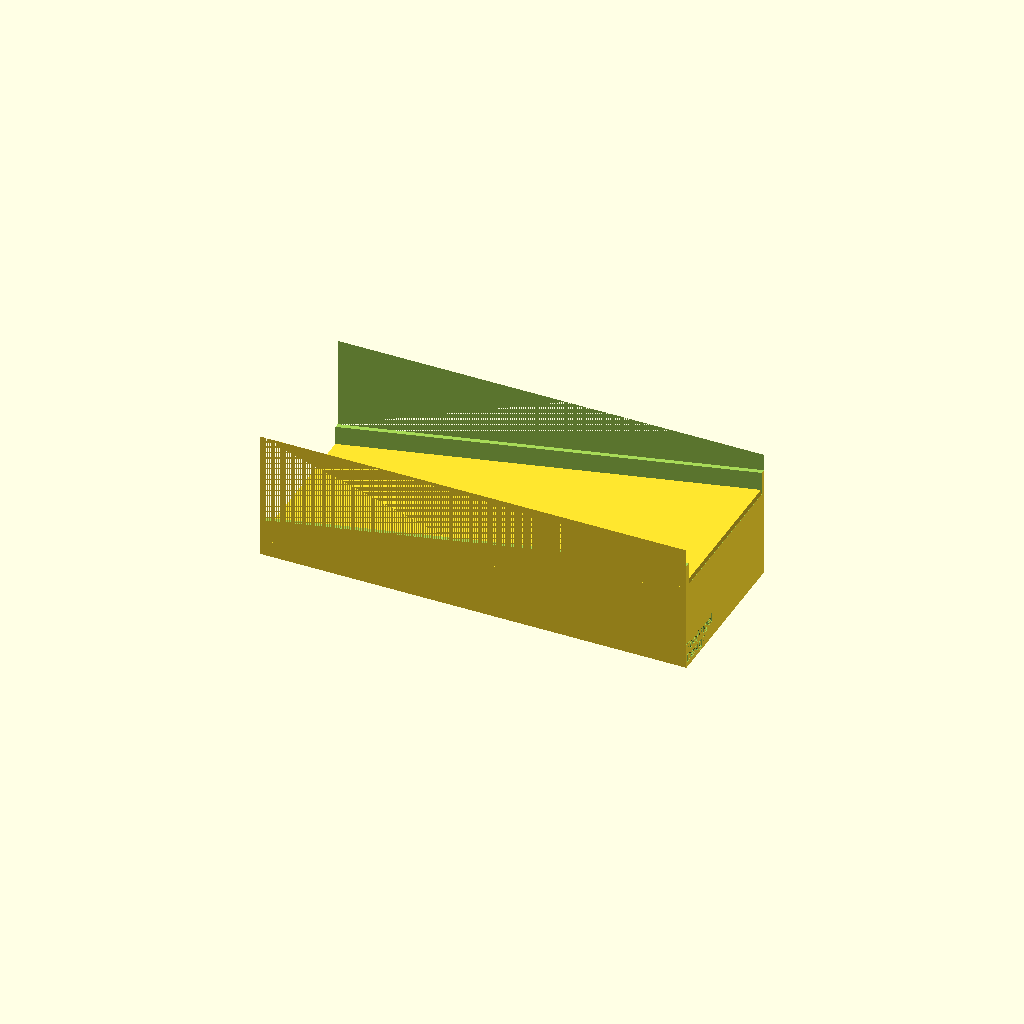
Cell 1: rendered with the file's own defaults.
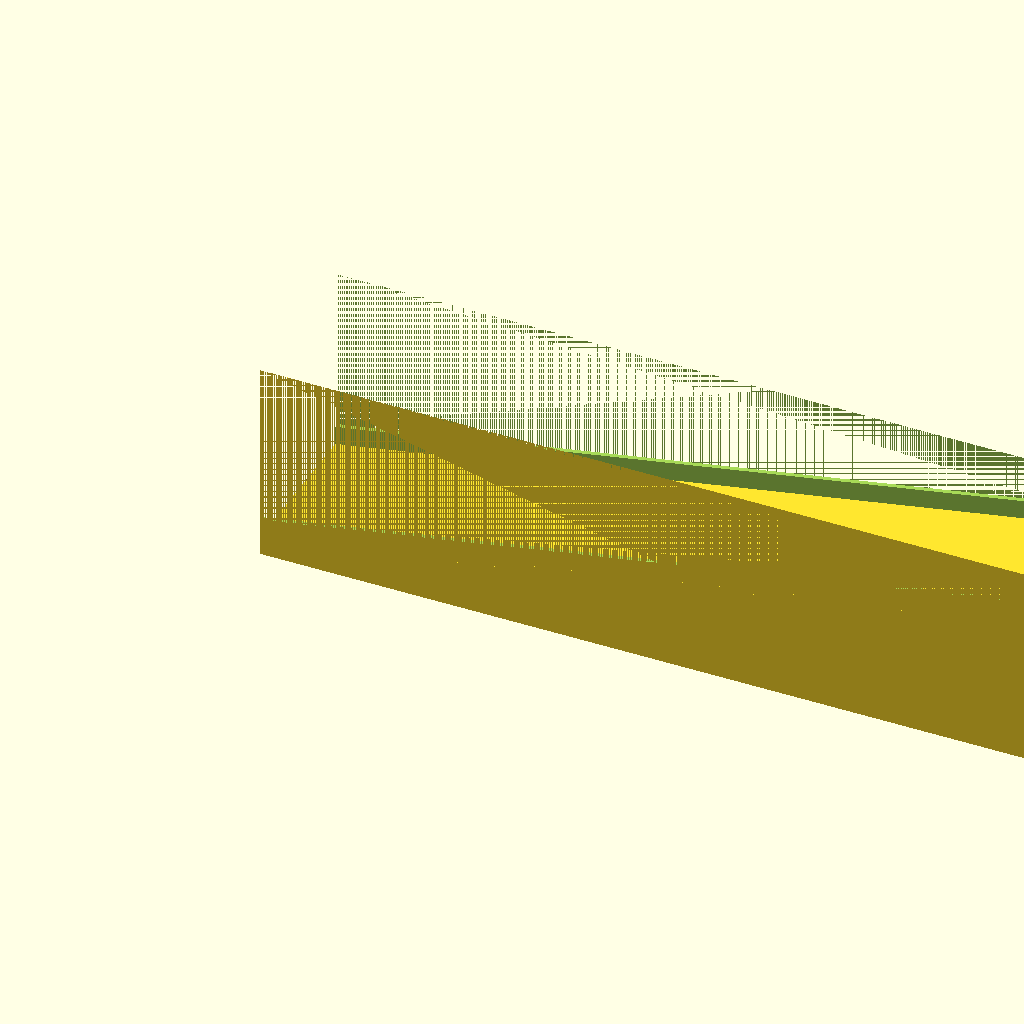
Cell 2: the same model with accus = 20.
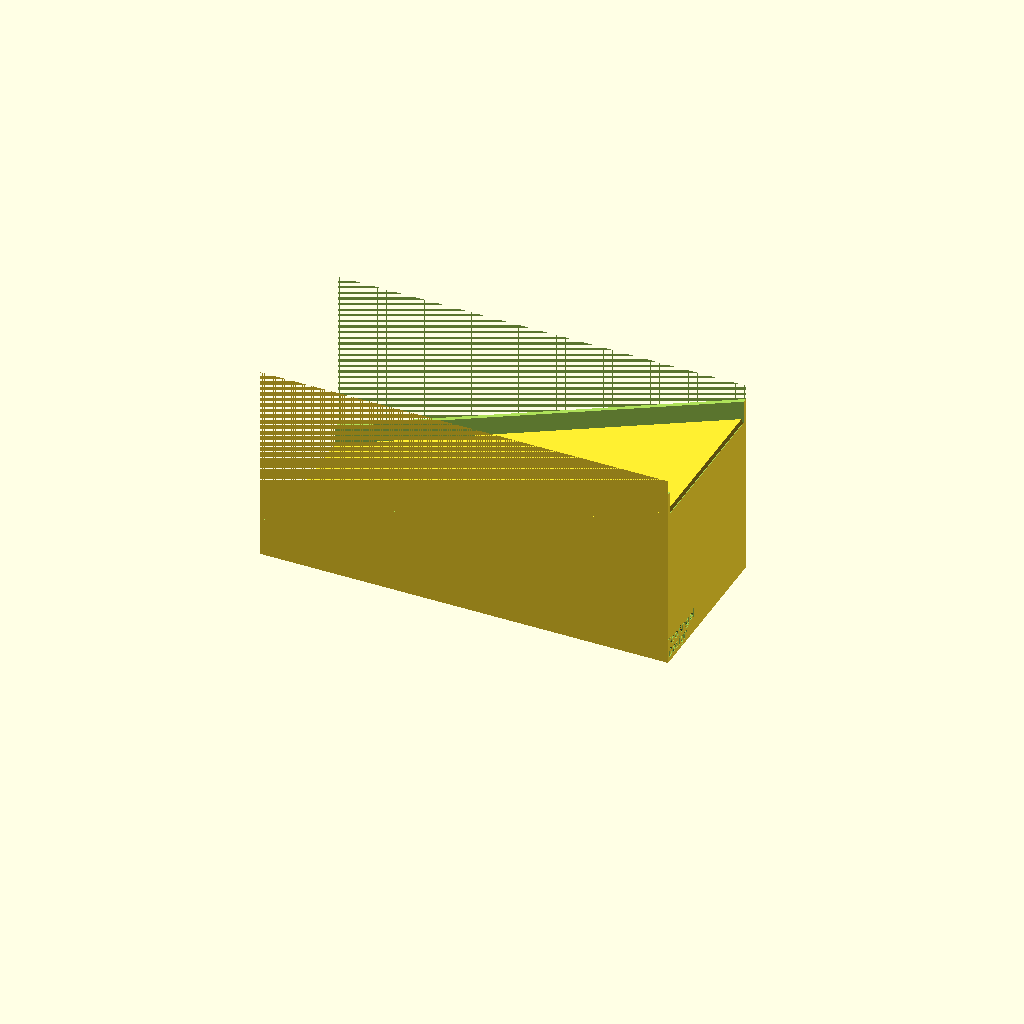
Cell 3 — gradient set to 20, the other parameters unchanged.
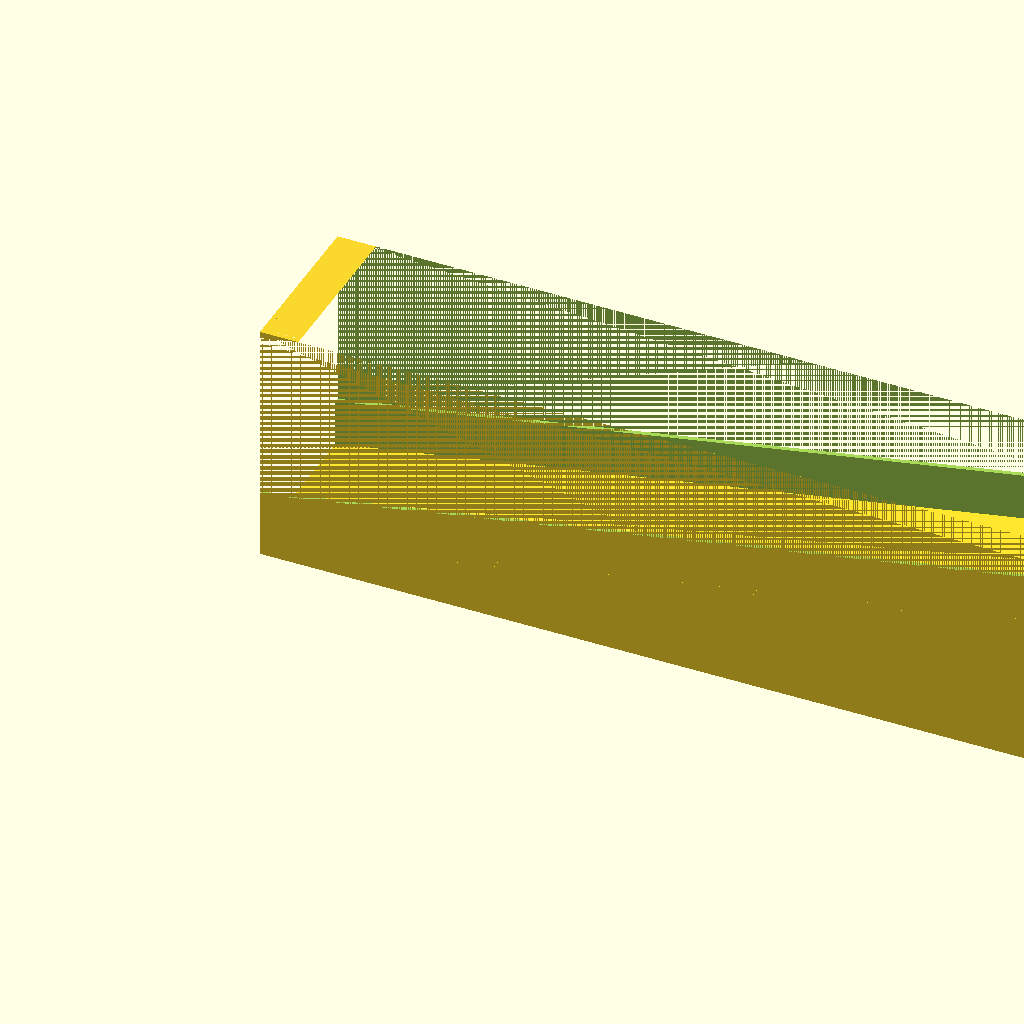
Cell 4 — accu_diameter set to 36, the other parameters unchanged.
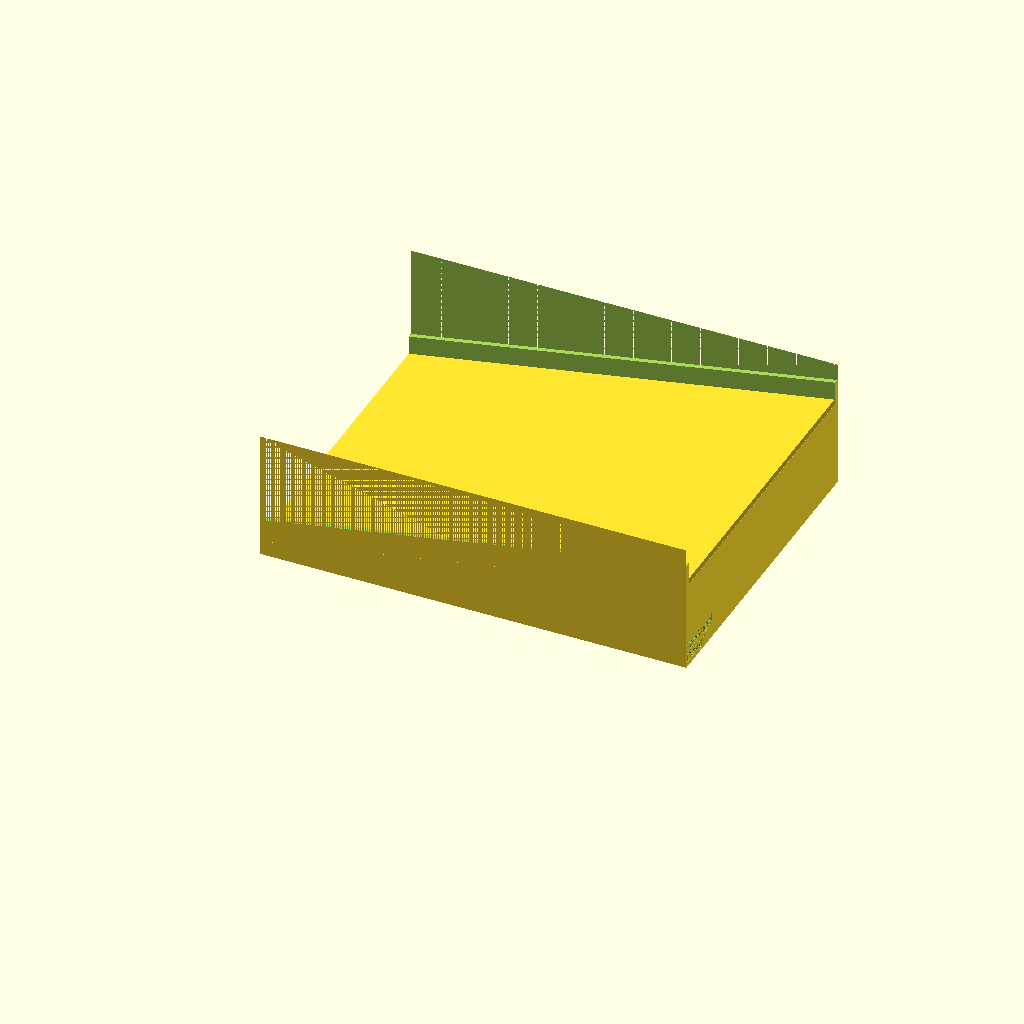
Cell 5 — accu_length set to 134, the other parameters unchanged.
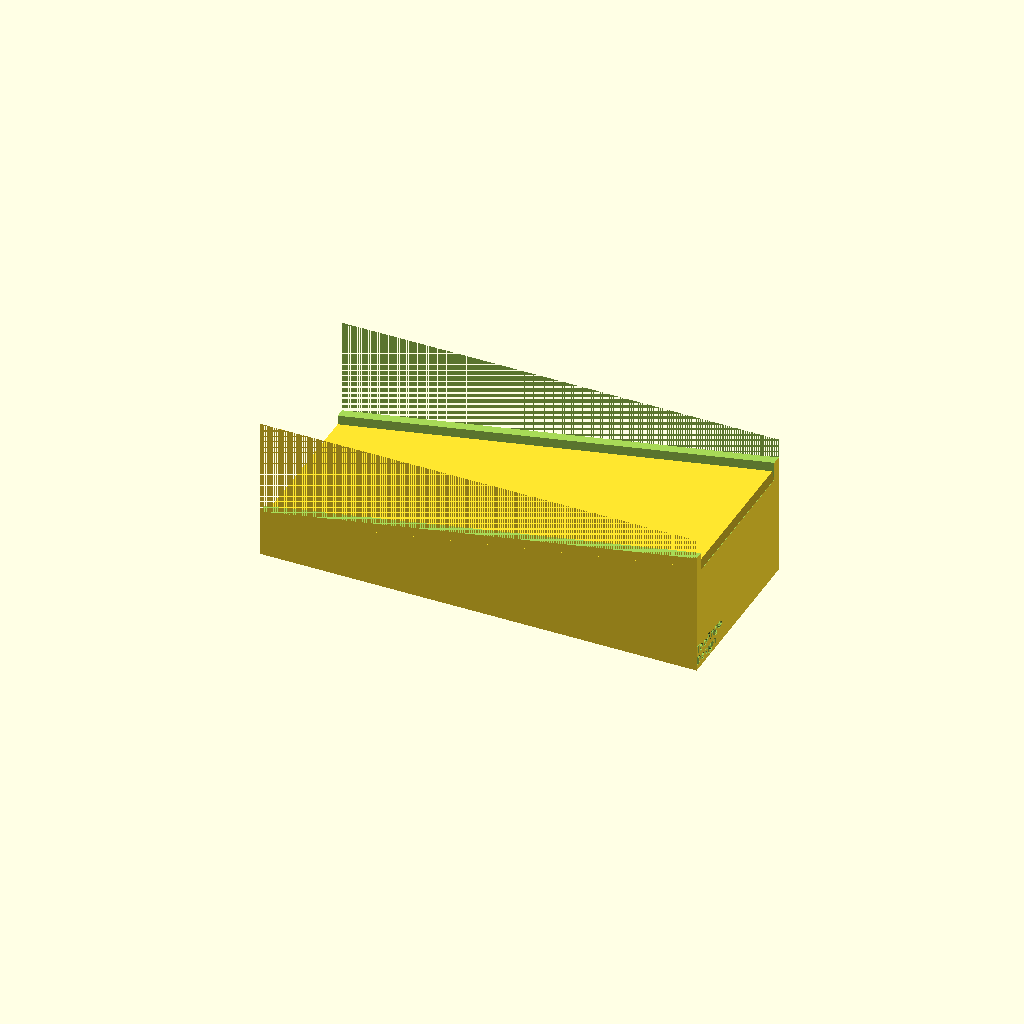
Cell 6 — thickness set to 4, the other parameters unchanged.
One fixed orthographic camera (rotation 55°, 0°, 25°; colour scheme Cornfield) for every cell.
Source of the model, ecigarette/accuramp_ramp.scad:
accus = 10;
gradient = 10;
accu_diameter = 18; 
accu_length = 67; // 65 plus padding
thickness = 2;


length = accus * accu_diameter;

// Height
// sin alpha = opposite / hypothenuse
// height = length * sin gradient
height = length * sin(gradient);
echo("Height: ", height);

// Base offset
// Due to different ankle
// sin alpha = opposite / hypothenuse
// base_offset = thickness * sin gradient
base_offset = thickness * sin(gradient);
echo("Base offset: ", base_offset);

// Case length
// cos alpha = adjacent / hypothenuse
// case_length = length * cos gradient
case_length = length * cos(gradient) + base_offset;
echo("Case length: ", case_length);

// Grip offset
// sin alpha = opposite / hypothenuse
// grip_offset = accu_diameter / 2 * sin gradient
grip_offset = accu_diameter / 2 * sin(gradient);
echo("Grip offset: ", grip_offset);

back_height = sin(gradient) * (length + 2 * thickness);

difference() {
    cube([case_length + 2 * thickness, accu_length + 2 * thickness, height + accu_diameter + 3 * thickness]);
    translate([thickness, thickness, 0]) cube([case_length, accu_length, height + accu_diameter + 3 * thickness]);
    translate([0, 0, accu_diameter / 1.5 + 2 * thickness]) rotate([0, -gradient, 0]) cube([length + 2 * thickness + 10, accu_length + 2 * thickness, height + 10]);

    translate([0, thickness, 3 * thickness]) rotate([0, -gradient, 0]) cube([case_length + 10 * thickness, accu_length, accu_diameter]);    
    
    translate([case_length + 1.6 * thickness, 0, 7]) rotate([90, 0, 90]) linear_extrude(thickness / 2) text("TooAngel", size=4, font="Deftone Stylus:style=Regular");
    translate([case_length + 1.6 * thickness, 0, 2]) rotate([90, 0, 90]) linear_extrude(thickness / 2) text("Design", size=4, font="Deftone Stylus:style=Regular");
}

translate([base_offset, 0, 3 * thickness]) rotate([0, -gradient, 0]) cube([length + 2 * thickness, accu_length + 2 * thickness, thickness]);
Customizer parameters (derived from the source; name, type, default, range or options):
accus: number, default 10
gradient: number, default 10
accu_diameter: number, default 18
accu_length: number, default 67
thickness: number, default 2
